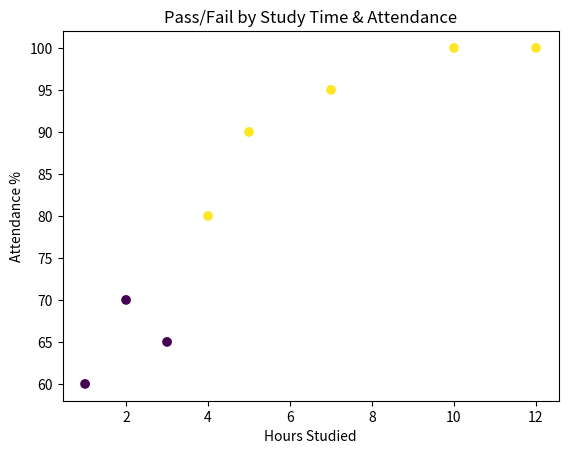

The matplotlib source for this figure:
import pandas as pd

data = {
    'Hours_Studied': [2, 5, 1, 10, 7, 3, 4, 12],
    'Attendance_%': [70, 90, 60, 100, 95, 65, 80, 100],
    'Asked_for_Help': [0, 1, 0, 1, 1, 0, 1, 1],
    'Passed': [0, 1, 0, 1, 1, 0, 1, 1]
}

df = pd.DataFrame(data)
print(df)
print(df.describe())
print(df.corr())
import matplotlib.pyplot as plt
plt.scatter(df['Hours_Studied'], df['Attendance_%'], c=df['Passed'])
plt.xlabel('Hours Studied')
plt.ylabel('Attendance %')
plt.title('Pass/Fail by Study Time & Attendance')
plt.show()